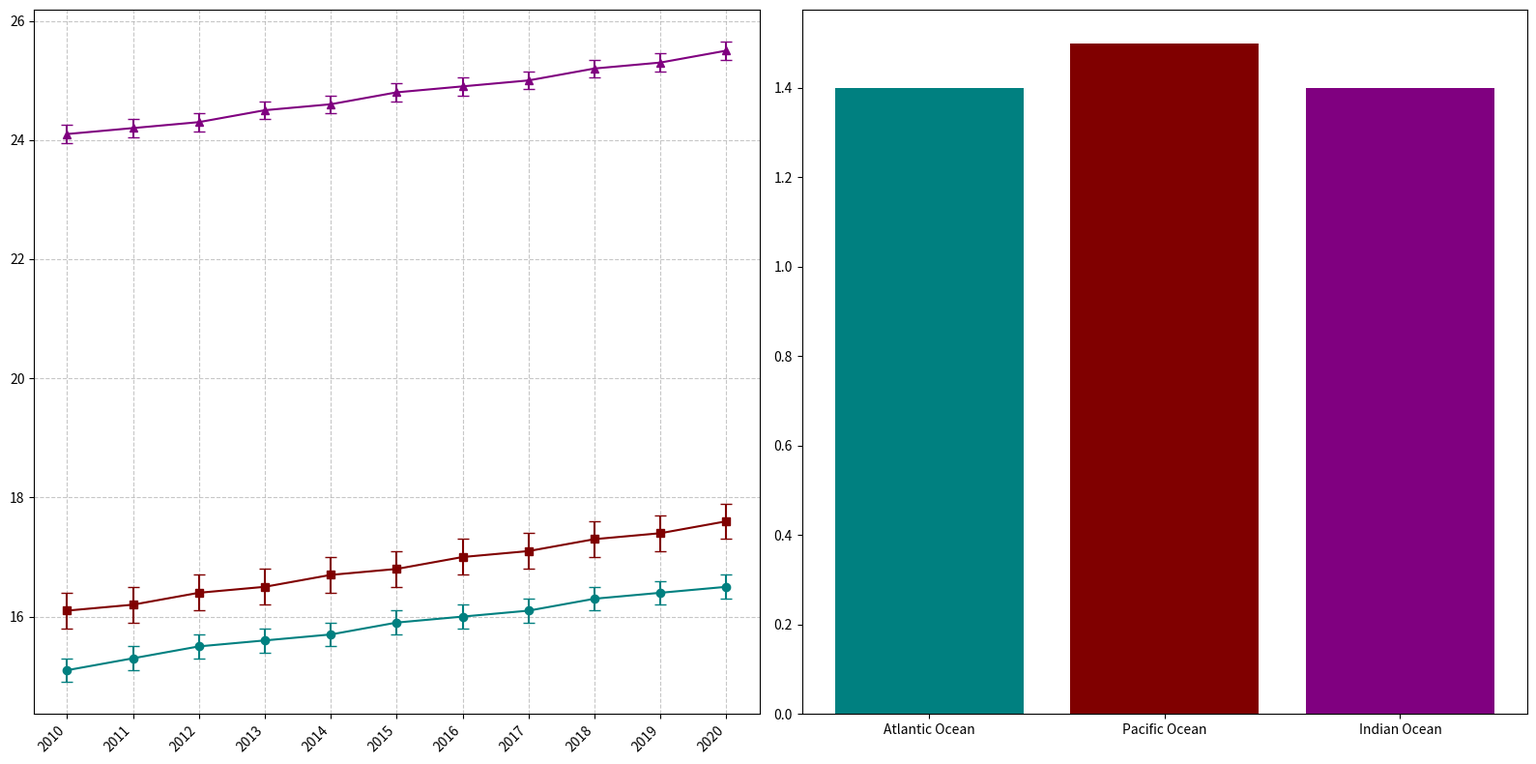

Source code (Python):
import matplotlib.pyplot as plt
import numpy as np

years = np.arange(2010, 2021)

atlantic_temp = np.array([15.1, 15.3, 15.5, 15.6, 15.7, 15.9, 16.0, 16.1, 16.3, 16.4, 16.5])
pacific_temp = np.array([16.1, 16.2, 16.4, 16.5, 16.7, 16.8, 17.0, 17.1, 17.3, 17.4, 17.6])
indian_temp = np.array([24.1, 24.2, 24.3, 24.5, 24.6, 24.8, 24.9, 25.0, 25.2, 25.3, 25.5])

atlantic_err = np.array([0.2] * len(years))
pacific_err = np.array([0.3] * len(years))
indian_err = np.array([0.15] * len(years))

atlantic_inc = atlantic_temp[-1] - atlantic_temp[0]
pacific_inc = pacific_temp[-1] - pacific_temp[0]
indian_inc = indian_temp[-1] - indian_temp[0]

increases = [atlantic_inc, pacific_inc, indian_inc]
oceans = ['Atlantic Ocean', 'Pacific Ocean', 'Indian Ocean']

colors = ['teal', 'maroon', 'purple']

fig, axes = plt.subplots(1, 2, figsize=(16, 8))

ax1 = axes[0]
ax1.errorbar(years, atlantic_temp, yerr=atlantic_err, fmt='-o', color=colors[0], capsize=4)
ax1.errorbar(years, pacific_temp, yerr=pacific_err, fmt='-s', color=colors[1], capsize=4)
ax1.errorbar(years, indian_temp, yerr=indian_err, fmt='-^', color=colors[2], capsize=4)

ax1.grid(True, linestyle='--', alpha=0.7)
ax1.set_xticks(years)
ax1.set_xticklabels(years, rotation=45, ha='right')

ax2 = axes[1]
bars = ax2.bar(oceans, increases, color=colors)

plt.tight_layout()
plt.show()
